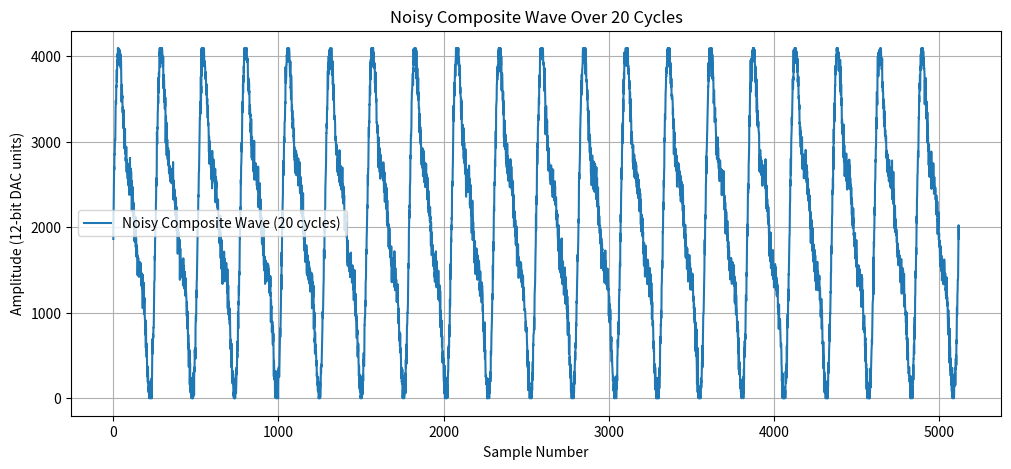

Generate this figure with matplotlib:
import numpy as np
import matplotlib.pyplot as plt

# Parameters
amplitude = 2047
offset = 2047
samples = 256
frequency = 5.0           # Hz
noise_amplitude = 100

# Generate base sine harmonics
angles = 2 * np.pi * np.arange(samples) / samples
y1 = np.sin(angles)
y2 = np.sin(2 * angles)
y3 = np.sin(3 * angles)

# Composite waveform
y = 4 * y1 + 2 * y2 + y3
y /= np.max(np.abs(y))  # Normalize

# Scale and offset
clean_sine = offset + amplitude * y

# Function to generate noisy waveform for one cycle
def generate_noisy_cycle():
    noise = np.random.normal(0, noise_amplitude, samples)
    noisy = clean_sine + noise
    return np.clip(noisy, 0, 4095)

# Number of cycles to simulate
num_cycles = 20

# Generate multiple cycles concatenated
long_signal = np.concatenate([generate_noisy_cycle() for _ in range(num_cycles)])

# Time axis (in samples)
time_axis = np.arange(len(long_signal))

# Plot longer time waveform
plt.figure(figsize=(12, 5))
plt.plot(time_axis, long_signal, label='Noisy Composite Wave (20 cycles)')
plt.title(f'Noisy Composite Wave Over {num_cycles} Cycles')
plt.xlabel('Sample Number')
plt.ylabel('Amplitude (12-bit DAC units)')
plt.grid(True)
plt.legend()
plt.show()
